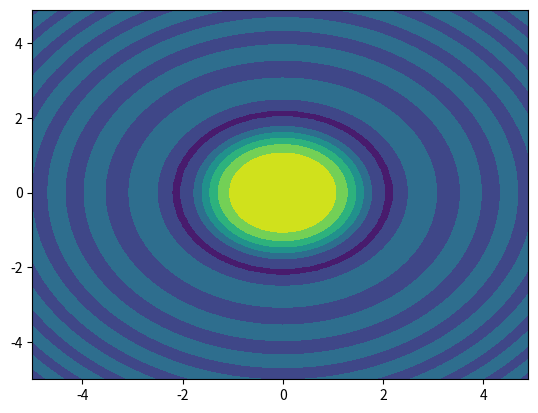

Here is the Python script that generated this plot:
import numpy as np
import matplotlib.pyplot as plt
x = np.arange(-5, 5, 0.1)
y = np.arange(-5, 5, 0.1)
xx, yy = np.meshgrid(x, y, sparse=True)
z = np.sin(xx**2 + yy**2) / (xx**2 + yy**2)
h = plt.contourf(x,y,z)